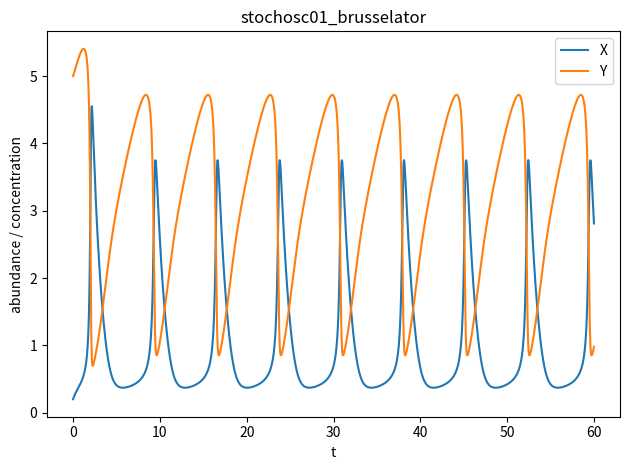

Recreate this plot in Python.
# ============================================================================
# Family 7 (Stochastic Oscillators) — Canonical 2-species Brusselator oscillator
# stochosc01_brusselator.py
# Two-species Brusselator reaction model exhibiting limit-cycle oscillations in the regime B > 1 + A^2.
# ============================================================================

import numpy as np
from scipy.integrate import solve_ivp
import matplotlib.pyplot as plt

MODEL_NAME = "stochosc01_brusselator"

SPECIES_NAMES = [
    "X",  # autocatalytic species
    "Y"   # coupled species
]

PARAMS = {
    # Canonical Brusselator parameters (dimensionless concentrations)
    # Limit-cycle regime: B > 1 + A^2  (Hopf bifurcation)
    "A": 1.0,
    "B": 3.0
}

# Initial conditions are offset from the fixed point (X*=A, Y*=B/A) to make the limit cycle visible.
Y0 = [
    0.20,  # X
    5.00   # Y
]

TSPAN = (0.0, 60.0)

def dYdt(t, Y):
    p = PARAMS
    X, Yc = Y
    A = p["A"]
    B = p["B"]

    # Canonical Brusselator
    dX = A - (B + 1.0) * X + (X * X) * Yc
    dYc = B * X - (X * X) * Yc

    return np.array([dX, dYc], dtype=float)

if __name__ == "__main__":
    t_span = TSPAN
    t_eval = np.linspace(t_span[0], t_span[1], 2000)
    sol = solve_ivp(dYdt, t_span, Y0, t_eval=t_eval, method="Radau")

    # Micro-audit: per-species q80/q99 labels
    labels = []
    for i, name in enumerate(SPECIES_NAMES):
        y = sol.y[i]
        q80 = np.quantile(y, 0.80)
        q99 = np.quantile(y, 0.99)
        label = int((q80 < 200) and (q99 < 200))
        labels.append(label)
        print(f"{name}: q80={q80:.3f}, q99={q99:.3f} => label={label}")

    n1 = sum(labels)
    n0 = len(labels) - n1
    print(f"Summary: label1={n1}, label0={n0}")
    if n1 == 0 or n0 == 0:
        print("WARNING: monoclass model")

    # Preview plot of species trajectories
    for i in range(sol.y.shape[0]):
        plt.plot(sol.t, sol.y[i], label=SPECIES_NAMES[i])

    plt.xlabel("t")
    plt.ylabel("abundance / concentration")
    plt.title(MODEL_NAME)
    plt.legend()
    plt.tight_layout()
    plt.savefig(f"{MODEL_NAME}_preview.png", dpi=220)

# ------------------------------------------------------------
# Compatibility layer for audit_models.py
# ------------------------------------------------------------
var_names = SPECIES_NAMES

def model_odes(t, y):
    return dYdt(t, y)
